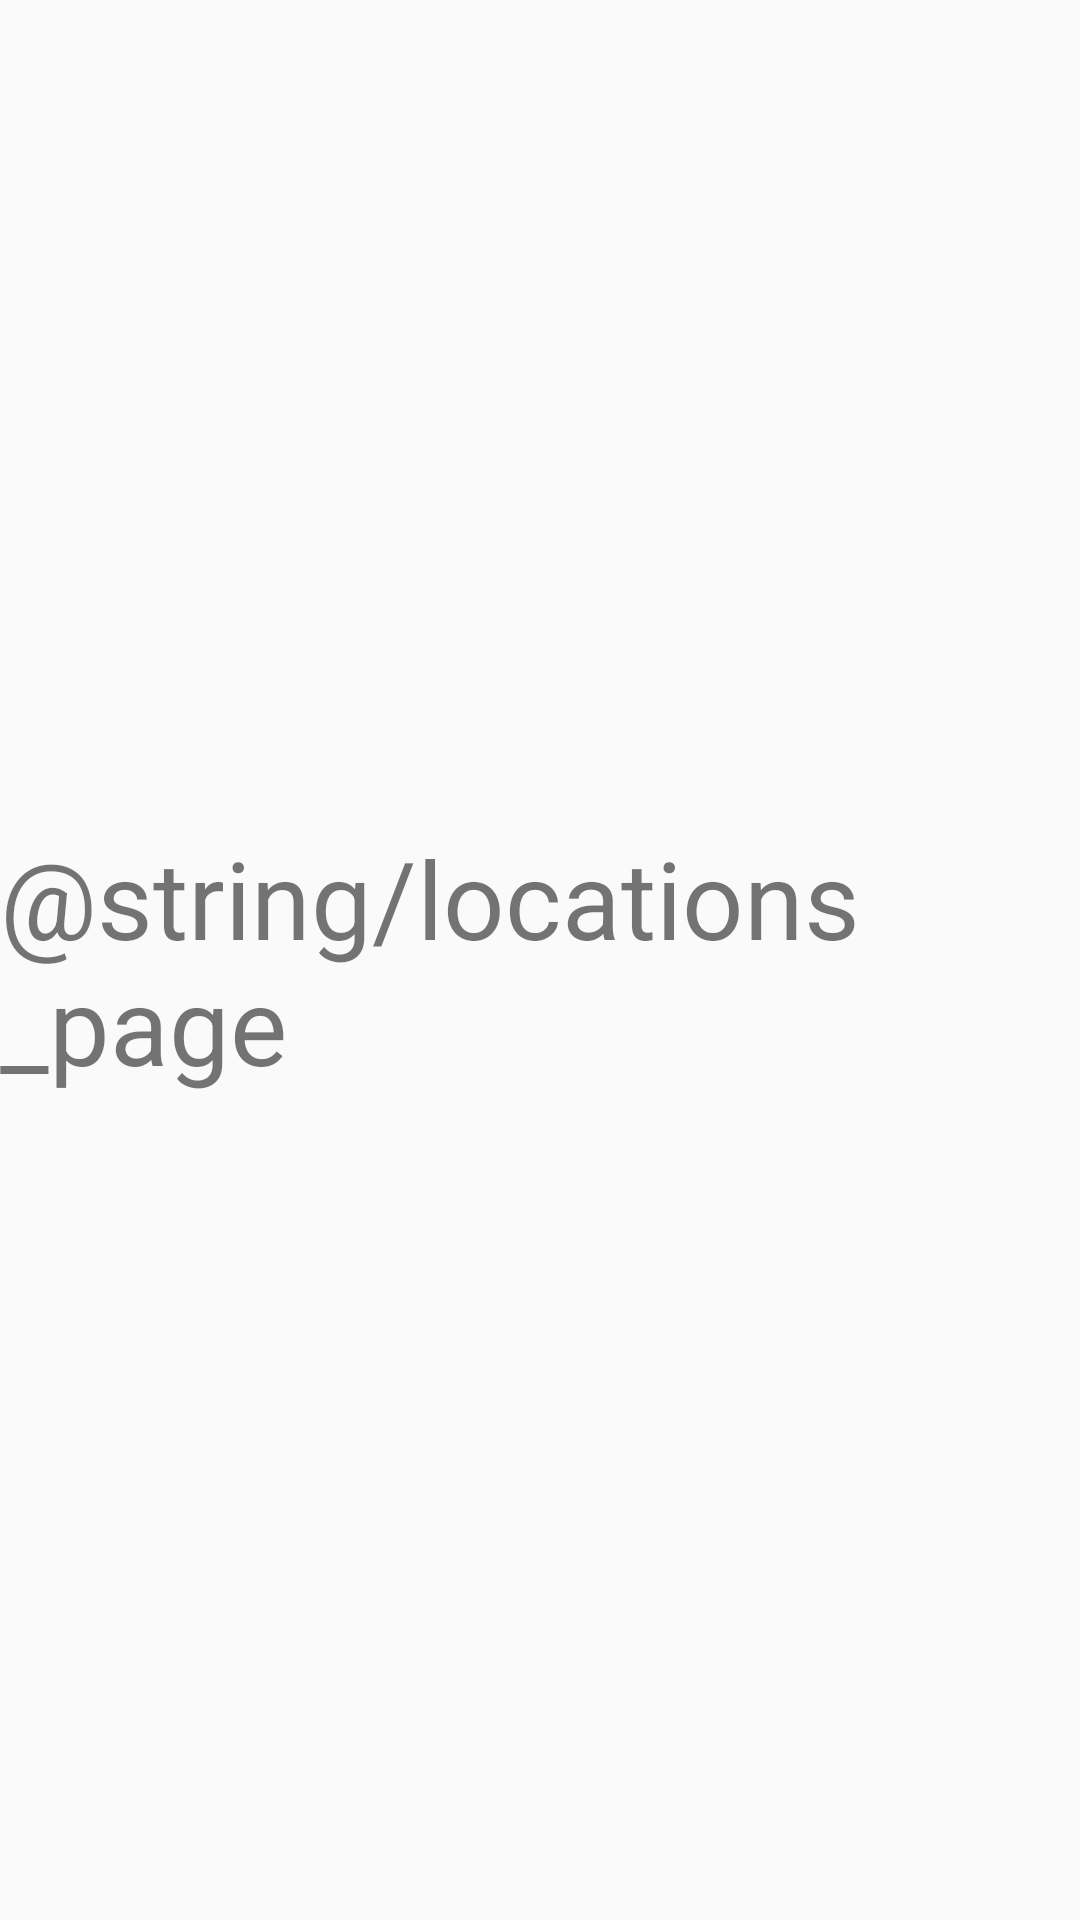

The Android layout XML behind this screen, and the referenced resources:
<!-- AndroidManifest.xml: application theme AppTheme -->
<!-- res/layout/activity_locations.xml -->
<?xml version="1.0" encoding="utf-8"?>
<android.support.constraint.ConstraintLayout xmlns:android="http://schemas.android.com/apk/res/android"
    xmlns:app="http://schemas.android.com/apk/res-auto"
    xmlns:tools="http://schemas.android.com/tools"
    android:layout_width="match_parent"
    android:layout_height="match_parent"
    tools:context="com.oracleteam.mybonus.LocationsActivity">

    <TextView
        android:id="@+id/textView2"
        android:layout_width="wrap_content"
        android:layout_height="wrap_content"
        android:layout_marginBottom="8dp"
        android:layout_marginEnd="8dp"
        android:layout_marginStart="8dp"
        android:layout_marginTop="8dp"
        android:text="@string/locations_page"
        android:textSize="36sp"
        app:layout_constraintBottom_toBottomOf="parent"
        app:layout_constraintEnd_toEndOf="parent"
        app:layout_constraintStart_toStartOf="parent"
        app:layout_constraintTop_toTopOf="parent"
        />
</android.support.constraint.ConstraintLayout>
<!-- resources referenced by this layout -->
<resources>
  <string name="locations_page">Магазини</string>
  <style name="AppTheme" parent="Theme.AppCompat.Light.DarkActionBar">
          
          <item name="colorPrimary">@color/colorPrimary</item>
          <item name="colorPrimaryDark">@color/colorPrimaryDark</item>
          <item name="colorAccent">@color/colorAccent</item>
      </style>
  <color name="colorPrimary">#3F51B5</color>
  <color name="colorPrimaryDark">#303F9F</color>
  <color name="colorAccent">#329600</color>
</resources>
